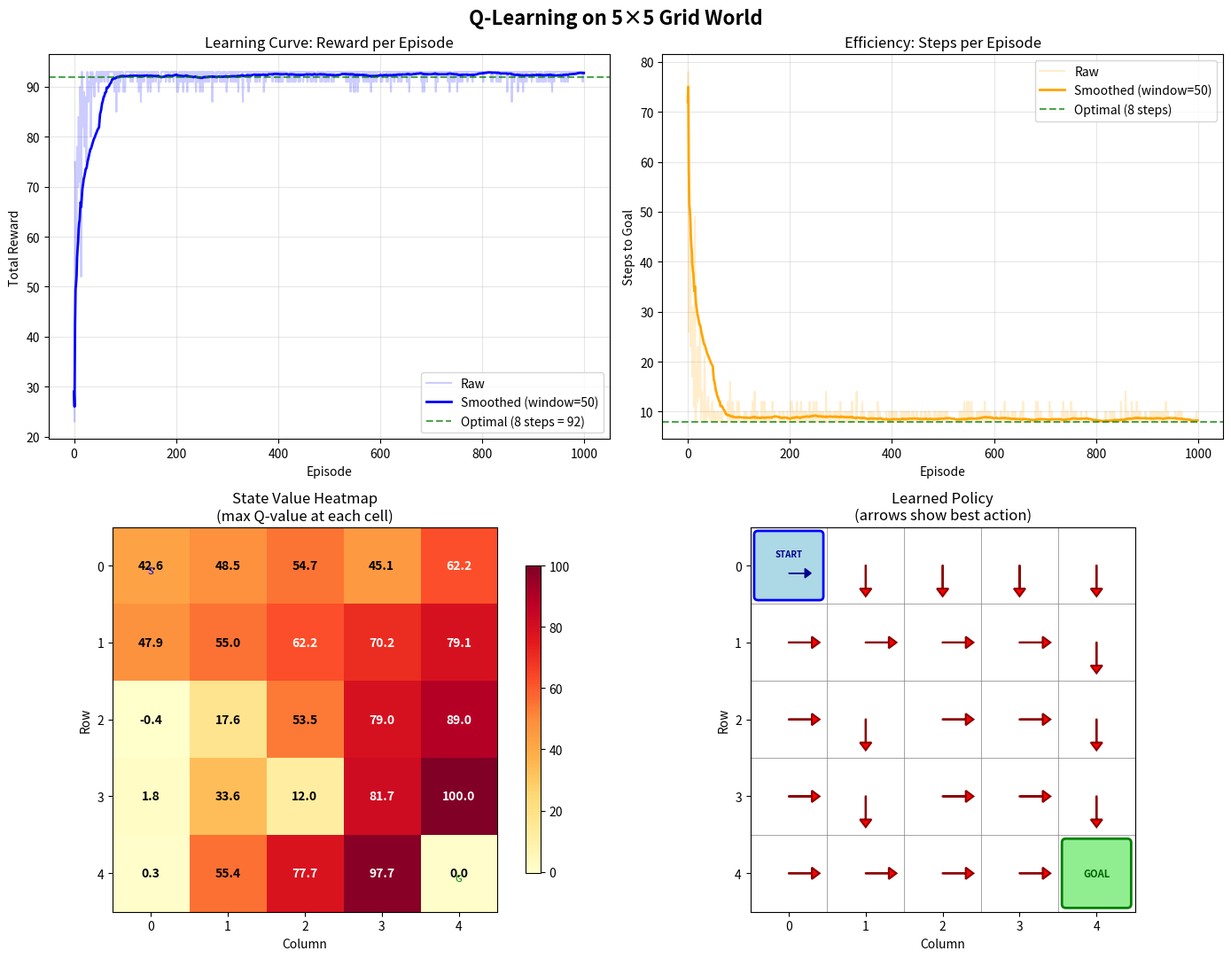

Reproduce this figure in Python.
"""
Q-Learning on a 5x5 Grid World
================================
COMPSCI 713 - Reinforcement Learning Basics

Q-Learning is a MODEL-FREE, OFF-POLICY reinforcement learning algorithm.
- Model-free: The agent doesn't need to know the environment's transition probabilities.
- Off-policy: It learns the optimal policy regardless of the agent's current behavior.

The core idea:
  The agent maintains a Q-table that stores the expected cumulative reward
  for taking action 'a' in state 's', then following the optimal policy thereafter.

  Q(s, a) = "How good is it to take action 'a' when I'm in state 's'?"

The Bellman Update Equation:
  Q(s, a) ← Q(s, a) + α * [r + γ * max_a' Q(s', a') - Q(s, a)]
  
  Where:
    α (alpha)  = learning rate (how much we trust new info vs old)
    γ (gamma)  = discount factor (how much we value future rewards)
    r          = immediate reward received after taking action 'a'
    s'         = next state after taking action 'a'
    max_a' Q(s', a') = best Q-value achievable from the next state

Exploration vs Exploitation (ε-greedy):
  - With probability ε: explore (pick a random action)
  - With probability 1-ε: exploit (pick the action with highest Q-value)
  This ensures the agent doesn't get stuck in suboptimal policies early on.
"""

import numpy as np
import random
import pandas as pd
import matplotlib.pyplot as plt
import matplotlib.patches as mpatches
from matplotlib.colors import LinearSegmentedColormap


# ============================================================
# PART 1: ENVIRONMENT DEFINITION
# ============================================================
# We define a simple 5x5 grid world:
#
#   (0,0) (0,1) (0,2) (0,3) (0,4)
#   (1,0) (1,1) (1,2) (1,3) (1,4)
#   (2,0) (2,1) (2,2) (2,3) (2,4)
#   (3,0) (3,1) (3,2) (3,3) (3,4)
#   (4,0) (4,1) (4,2) (4,3) (4,4)
#
# Start: top-left (0,0)  |  Goal: bottom-right (4,4)
# The agent must learn to navigate from Start to Goal.
# Reward: +100 for reaching the goal, -1 for every step (encourages shortest path).
# ============================================================

class GridWorld:
    """
    A simple deterministic grid world environment.
    
    The agent starts at (0,0) and must reach (4,4).
    At each step, the agent chooses one of 4 actions:
      0 = Up, 1 = Right, 2 = Down, 3 = Left
    
    If the agent tries to move off the grid, it stays in place
    (but still pays the -1 step penalty).
    """
    
    def __init__(self, size=5):
        self.size = size
        self.start = (0, 0)       # Top-left corner
        self.goal = (size-1, size-1)  # Bottom-right corner
        self.reset()
    
    def reset(self):
        """Reset the agent back to the start position."""
        self.state = self.start
        return self.state
    
    def step(self, action):
        """
        Execute one action in the environment.
        
        Parameters:
            action (int): 0=up, 1=right, 2=down, 3=left
        
        Returns:
            next_state (tuple): new (row, col) position
            reward (float): +100 if goal reached, -1 otherwise
            done (bool): True if episode is over (goal reached)
        """
        row, col = self.state
        
        # Move the agent (clamp to grid boundaries)
        if action == 0:    # Up: decrease row
            row = max(0, row - 1)
        elif action == 1:  # Right: increase column
            col = min(self.size - 1, col + 1)
        elif action == 2:  # Down: increase row
            row = min(self.size - 1, row + 1)
        elif action == 3:  # Left: decrease column
            col = max(0, col - 1)
        
        self.state = (row, col)
        
        # Check if we reached the goal
        if self.state == self.goal:
            return self.state, 100, True   # Big reward for reaching goal
        else:
            return self.state, -1, False   # Small penalty per step
    
    def get_valid_actions(self):
        """
        Returns actions that actually move the agent (not into walls).
        This prevents wasting time bumping into boundaries.
        """
        row, col = self.state
        valid = [0, 1, 2, 3]  # Start with all actions
        if row == 0:              valid.remove(0)  # Can't go up from top row
        if row == self.size - 1:  valid.remove(2)  # Can't go down from bottom row
        if col == 0:              valid.remove(3)  # Can't go left from leftmost col
        if col == self.size - 1:  valid.remove(1)  # Can't go right from rightmost col
        return valid


# ============================================================
# PART 2: Q-LEARNING HYPERPARAMETERS
# ============================================================
# These control how the agent learns. Tuning these is important!

alpha = 0.1       # Learning rate (α): How quickly we update Q-values.
                  #   High α (e.g., 0.9) → fast learning but unstable
                  #   Low α (e.g., 0.01) → slow but stable learning

gamma = 0.9       # Discount factor (γ): How much we value future rewards.
                  #   γ = 0 → agent is "myopic", only cares about immediate reward
                  #   γ = 1 → agent values future rewards equally to immediate ones
                  #   γ = 0.9 → future rewards are worth 90% of current ones per step

epsilon = 0.1     # Exploration rate (ε): Probability of taking a random action.
                  #   High ε → more exploration (good early in training)
                  #   Low ε → more exploitation (good later in training)

n_episodes = 1000  # Number of complete episodes (start→goal or timeout) to train
max_steps = 100    # Maximum steps per episode (prevents infinite loops)

size = 5

# ============================================================
# PART 3: Q-TABLE INITIALIZATION
# ============================================================
# The Q-table stores a value for every (state, action) pair.
# Shape: (5 rows, 5 cols, 4 actions) = 100 entries total.
# Initialized to zeros → agent starts with no knowledge.
#
# Conceptually:
#   q_table[row][col][action] = "Expected total reward if I'm at (row,col)
#                                 and I take this action, then act optimally"

q_table = np.zeros((size, size, 4))

# Create the environment
env = GridWorld(size)

# Track rewards per episode to monitor learning progress
rewards_per_episode = []
# Track steps per episode to see if agent gets faster
steps_per_episode = []


# ============================================================
# PART 4: TRAINING LOOP
# ============================================================
# Each episode:
#   1. Start at (0,0)
#   2. Choose action (ε-greedy)
#   3. Take action, observe reward and next state
#   4. Update Q-table using Bellman equation
#   5. Repeat until goal reached or max_steps exceeded

print("=" * 60)
print("  Q-LEARNING TRAINING ON 5x5 GRID WORLD")
print("=" * 60)
print(f"  Episodes: {n_episodes} | Max steps/episode: {max_steps}")
print(f"  α={alpha}, γ={gamma}, ε={epsilon}")
print("=" * 60)

for episode in range(n_episodes):
    state = env.reset()       # Reset agent to start
    total_reward = 0
    steps = 0
    
    for step in range(max_steps):
        steps += 1
        
        # --- ACTION SELECTION: ε-greedy strategy ---
        # With probability ε: EXPLORE (random action)
        # With probability 1-ε: EXPLOIT (best known action)
        if random.random() < epsilon:
            # Exploration: try a random valid action
            action = random.choice(env.get_valid_actions())
        else:
            # Exploitation: pick the action with highest Q-value
            row, col = state
            action = np.argmax(q_table[row, col])
        
        # --- TAKE ACTION: interact with environment ---
        next_state, reward, done = env.step(action)
        total_reward += reward
        
        # --- Q-TABLE UPDATE: Bellman equation ---
        # This is the CORE of Q-learning!
        #
        # Formula: Q(s,a) ← Q(s,a) + α * [r + γ * max Q(s',a') - Q(s,a)]
        #                                   \_________TD Target__________/
        #                              \____________TD Error_________________/
        #
        # TD Target = what we THINK the value should be (based on new info)
        # TD Error  = difference between target and current estimate
        # We nudge Q(s,a) toward the target by a fraction α
        
        row, col = state
        next_row, next_col = next_state
        
        # Best Q-value achievable from the NEXT state (greedy lookahead)
        best_next_q = np.max(q_table[next_row, next_col])
        
        # The temporal difference (TD) target
        td_target = reward + gamma * best_next_q
        
        # The TD error (how wrong our current estimate is)
        td_error = td_target - q_table[row, col, action]
        
        # Update the Q-value (move it toward the target)
        q_table[row, col, action] += alpha * td_error
        
        # Move to next state
        state = next_state
        
        if done:
            break
    
    rewards_per_episode.append(total_reward)
    steps_per_episode.append(steps)
    
    # --- EPSILON DECAY ---
    # Gradually reduce exploration as the agent learns.
    # Early: explore a lot (find good paths)
    # Later: exploit what we've learned (follow best paths)
    if episode % 100 == 0:
        epsilon = max(0.01, epsilon * 0.95)  # Never go below 1% exploration
        if episode % 200 == 0:
            avg_reward = np.mean(rewards_per_episode[-100:]) if len(rewards_per_episode) >= 100 else np.mean(rewards_per_episode)
            print(f"  Episode {episode:4d} | Avg Reward (last 100): {avg_reward:7.1f} | ε: {epsilon:.4f}")

print(f"\n  Episode {n_episodes:4d} | Final Avg Reward (last 100): {np.mean(rewards_per_episode[-100:]):.1f}")
print("  Training complete!")


# ============================================================
# PART 5: DISPLAY LEARNED POLICY (TEXT)
# ============================================================
# The policy is derived from the Q-table:
#   π(s) = argmax_a Q(s, a)
# i.e., at each state, pick the action with the highest Q-value.

print("\n" + "=" * 60)
print("  LEARNED OPTIMAL POLICY")
print("  (Arrow shows best action at each cell)")
print("=" * 60)

action_names = ['↑', '→', '↓', '←']
for i in range(size):
    row_str = []
    for j in range(size):
        if (i, j) == env.goal:
            row_str.append(' G ')  # Goal
        elif (i, j) == env.start:
            row_str.append(' S ')  # Start
        else:
            best_action = np.argmax(q_table[i, j])
            row_str.append(f' {action_names[best_action]} ')
    print("  " + " | ".join(row_str))
    if i < size - 1:
        print("  " + "-----" * size)

# Show Q-values at start state
print("\n  Q-values at start state (0,0):")
print(f"    Up:    {q_table[0, 0, 0]:7.2f}")
print(f"    Right: {q_table[0, 0, 1]:7.2f}")
print(f"    Down:  {q_table[0, 0, 2]:7.2f}")
print(f"    Left:  {q_table[0, 0, 3]:7.2f}")
print(f"  → Best action: {action_names[np.argmax(q_table[0, 0])]}")


# ============================================================
# PART 6: VISUALIZATIONS
# ============================================================
# We create 4 plots to understand what the agent learned:
#   1. Reward curve over episodes (did the agent improve?)
#   2. Steps per episode (did the agent get faster?)
#   3. Heatmap of max Q-values (which states are most valuable?)
#   4. Policy visualization (what does the agent do at each cell?)

fig, axes = plt.subplots(2, 2, figsize=(14, 11))
fig.suptitle("Q-Learning on 5×5 Grid World", fontsize=16, fontweight='bold')

# --- Plot 1: Reward per Episode (smoothed) ---
ax1 = axes[0, 0]
window = 50  # Smoothing window
smoothed_rewards = pd.Series(rewards_per_episode).rolling(window=window, min_periods=1).mean()
ax1.plot(rewards_per_episode, alpha=0.2, color='blue', label='Raw')
ax1.plot(smoothed_rewards, color='blue', linewidth=2, label=f'Smoothed (window={window})')
ax1.axhline(y=92, color='green', linestyle='--', alpha=0.7, label='Optimal (8 steps = 92)')
ax1.set_xlabel('Episode')
ax1.set_ylabel('Total Reward')
ax1.set_title('Learning Curve: Reward per Episode')
ax1.legend()
ax1.grid(True, alpha=0.3)

# --- Plot 2: Steps per Episode (smoothed) ---
ax2 = axes[0, 1]
smoothed_steps = pd.Series(steps_per_episode).rolling(window=window, min_periods=1).mean()
ax2.plot(steps_per_episode, alpha=0.2, color='orange', label='Raw')
ax2.plot(smoothed_steps, color='orange', linewidth=2, label=f'Smoothed (window={window})')
ax2.axhline(y=8, color='green', linestyle='--', alpha=0.7, label='Optimal (8 steps)')
ax2.set_xlabel('Episode')
ax2.set_ylabel('Steps to Goal')
ax2.set_title('Efficiency: Steps per Episode')
ax2.legend()
ax2.grid(True, alpha=0.3)

# --- Plot 3: Heatmap of Max Q-values ---
# Shows the "value" of each state (how good it is to be there)
ax3 = axes[1, 0]
max_q_values = np.max(q_table, axis=2)  # Best Q-value at each cell
im = ax3.imshow(max_q_values, cmap='YlOrRd', interpolation='nearest')
ax3.set_title('State Value Heatmap\n(max Q-value at each cell)')
ax3.set_xlabel('Column')
ax3.set_ylabel('Row')

# Annotate each cell with its value
for i in range(size):
    for j in range(size):
        text_color = 'white' if max_q_values[i, j] > max_q_values.max() * 0.6 else 'black'
        ax3.text(j, i, f'{max_q_values[i, j]:.1f}', ha='center', va='center',
                 fontsize=10, color=text_color, fontweight='bold')

# Mark start and goal
ax3.text(0, 0, '\nS', ha='center', va='center', fontsize=8, color='blue')
ax3.text(size-1, size-1, '\nG', ha='center', va='center', fontsize=8, color='green')
plt.colorbar(im, ax=ax3, shrink=0.8)

# --- Plot 4: Policy Visualization (arrows on grid) ---
ax4 = axes[1, 1]
ax4.set_xlim(-0.5, size - 0.5)
ax4.set_ylim(size - 0.5, -0.5)  # Invert y-axis so (0,0) is top-left
ax4.set_aspect('equal')
ax4.set_title('Learned Policy\n(arrows show best action)')
ax4.set_xlabel('Column')
ax4.set_ylabel('Row')

# Draw grid
for i in range(size + 1):
    ax4.axhline(y=i - 0.5, color='gray', linewidth=0.5)
    ax4.axvline(x=i - 0.5, color='gray', linewidth=0.5)

# Arrow directions for each action: (dx, dy) in plot coordinates
# action 0=up (dy=-1), 1=right (dx=+1), 2=down (dy=+1), 3=left (dx=-1)
arrow_dx = [0, 0.3, 0, -0.3]
arrow_dy = [-0.3, 0, 0.3, 0]

for i in range(size):
    for j in range(size):
        if (i, j) == env.goal:
            # Draw goal as a green square
            rect = mpatches.FancyBboxPatch((j - 0.4, i - 0.4), 0.8, 0.8,
                                            boxstyle="round,pad=0.05",
                                            facecolor='lightgreen', edgecolor='green', linewidth=2)
            ax4.add_patch(rect)
            ax4.text(j, i, 'GOAL', ha='center', va='center', fontsize=8, fontweight='bold', color='darkgreen')
        elif (i, j) == env.start:
            # Draw start as a blue square
            rect = mpatches.FancyBboxPatch((j - 0.4, i - 0.4), 0.8, 0.8,
                                            boxstyle="round,pad=0.05",
                                            facecolor='lightblue', edgecolor='blue', linewidth=2)
            ax4.add_patch(rect)
            ax4.text(j, i - 0.15, 'START', ha='center', va='center', fontsize=7, fontweight='bold', color='darkblue')
            # Still show the arrow for start
            best_action = np.argmax(q_table[i, j])
            ax4.arrow(j, i + 0.1, arrow_dx[best_action] * 0.7, arrow_dy[best_action] * 0.7,
                     head_width=0.12, head_length=0.08, fc='darkblue', ec='darkblue')
        else:
            # Draw arrow showing best action
            best_action = np.argmax(q_table[i, j])
            ax4.arrow(j, i, arrow_dx[best_action], arrow_dy[best_action],
                     head_width=0.15, head_length=0.1, fc='red', ec='darkred', linewidth=1.5)

ax4.set_xticks(range(size))
ax4.set_yticks(range(size))

plt.tight_layout()
plt.savefig('qlearning_results.png', dpi=150, bbox_inches='tight')
plt.show()
print("\n  Visualization saved to 'qlearning_results.png'")


# ============================================================
# PART 7: SAVE Q-TABLE TO CSV
# ============================================================
# Export the full Q-table for inspection or further analysis.

q_data = []
for i in range(size):
    for j in range(size):
        for a in range(4):
            q_data.append({
                'row': i,
                'col': j,
                'action': action_names[a],
                'action_id': a,
                'q_value': round(q_table[i, j, a], 4)
            })

df_q = pd.DataFrame(q_data)
df_q.to_csv('q_table_gridworld.csv', index=False)
print("  Q-table saved to 'q_table_gridworld.csv'")


# ============================================================
# PART 8: SUMMARY OF KEY CONCEPTS
# ============================================================
print("\n" + "=" * 60)
print("  KEY CONCEPTS SUMMARY")
print("=" * 60)
print("""
  ┌─────────────────────────────────────────────────────────┐
  │  Q-LEARNING ALGORITHM                                   │
  ├─────────────────────────────────────────────────────────┤
  │                                                         │
  │  1. Initialize Q(s,a) = 0 for all states and actions    │
  │                                                         │
  │  2. For each episode:                                   │
  │     a. Start in initial state s                         │
  │     b. Choose action a using ε-greedy:                  │
  │        - Random action with prob ε (explore)            │
  │        - Best action with prob 1-ε (exploit)            │
  │     c. Take action a, observe reward r and next state s'│
  │     d. Update Q-value:                                  │
  │                                                         │
  │        Q(s,a) ← Q(s,a) + α[r + γ·max Q(s',a') - Q(s,a)]│
  │                           ↑       ↑                     │
  │                        learning  discount               │
  │                          rate    factor                  │
  │                                                         │
  │     e. s ← s' (move to next state)                     │
  │     f. Repeat until terminal state                      │
  │                                                         │
  │  3. After enough episodes, Q-table converges to         │
  │     optimal values → extract optimal policy:            │
  │     π*(s) = argmax_a Q(s,a)                             │
  │                                                         │
  └─────────────────────────────────────────────────────────┘

  WHY IT WORKS:
  • The Bellman equation guarantees convergence to optimal Q*
    under certain conditions (all state-action pairs visited
    infinitely often, learning rate decays appropriately).
  • Each update propagates reward information backward from
    the goal through the state space.
  • After training, cells near the goal have high Q-values,
    and the policy naturally points toward the goal.
""")
